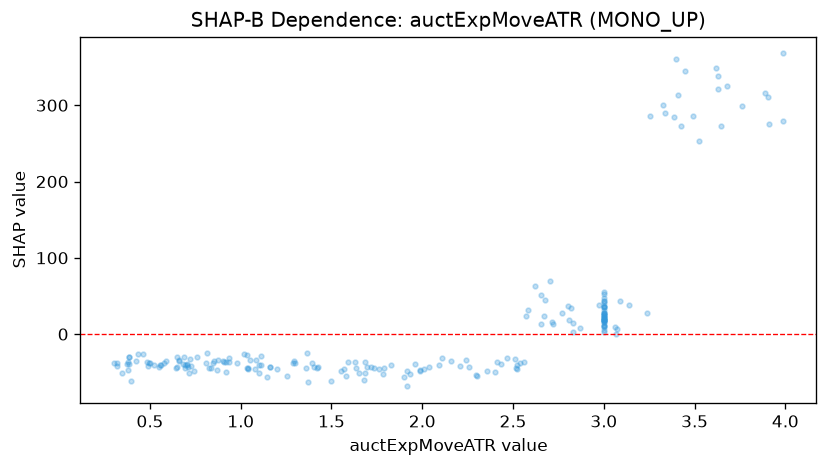

The table this chart was drawn from, first rows:
feature_value, shap_value
3.0, 19.24
3.0, 10.91
3.0, 22.28
0.461, -26.13
1.036, -45
2.828, 3.368
1.986, -46.54
2.436, -39.58
2.518, -44.68
3.764, 298.6
1.113, -28.76
0.495, -37.82
2.652, 12.91
2.296, -53.27
3.427, 272.5
1.145, -56.37
3.0, 19.1
3.0, 8.839
2.871, 7.652
3.0, 25.45
3.632, 321.8
1.159, -42.73
3.0, 12.18
1.403, -42.71
0.65, -42.64
1.718, -42.62
0.686, -29.92
2.21, -41.58
0.847, -37.5
2.653, 51.36
1.787, -43.94
3.07, 0.7347
1.427, -42.48
2.619, 62.5
0.425, -35.82
0.558, -41.08
0.812, -25.33
0.936, -36.95
1.83, -41.11
1.054, -34.4
0.723, -33.13
1.959, -39.16
3.906, 311.3
0.491, -41.91
0.693, -44.34
3.985, 278.9
1.914, -48.69
3.0, 21.81
3.0, 21.07
2.58, 31.21
3.0, 5.759
3.0, 18.85
3.0, 43.15
0.835, -43.91
0.905, -35.14
2.009, -45.52
0.301, -38.13
1.784, -51.97
3.0, 21.51
2.512, -32.24
... 151 more rows
